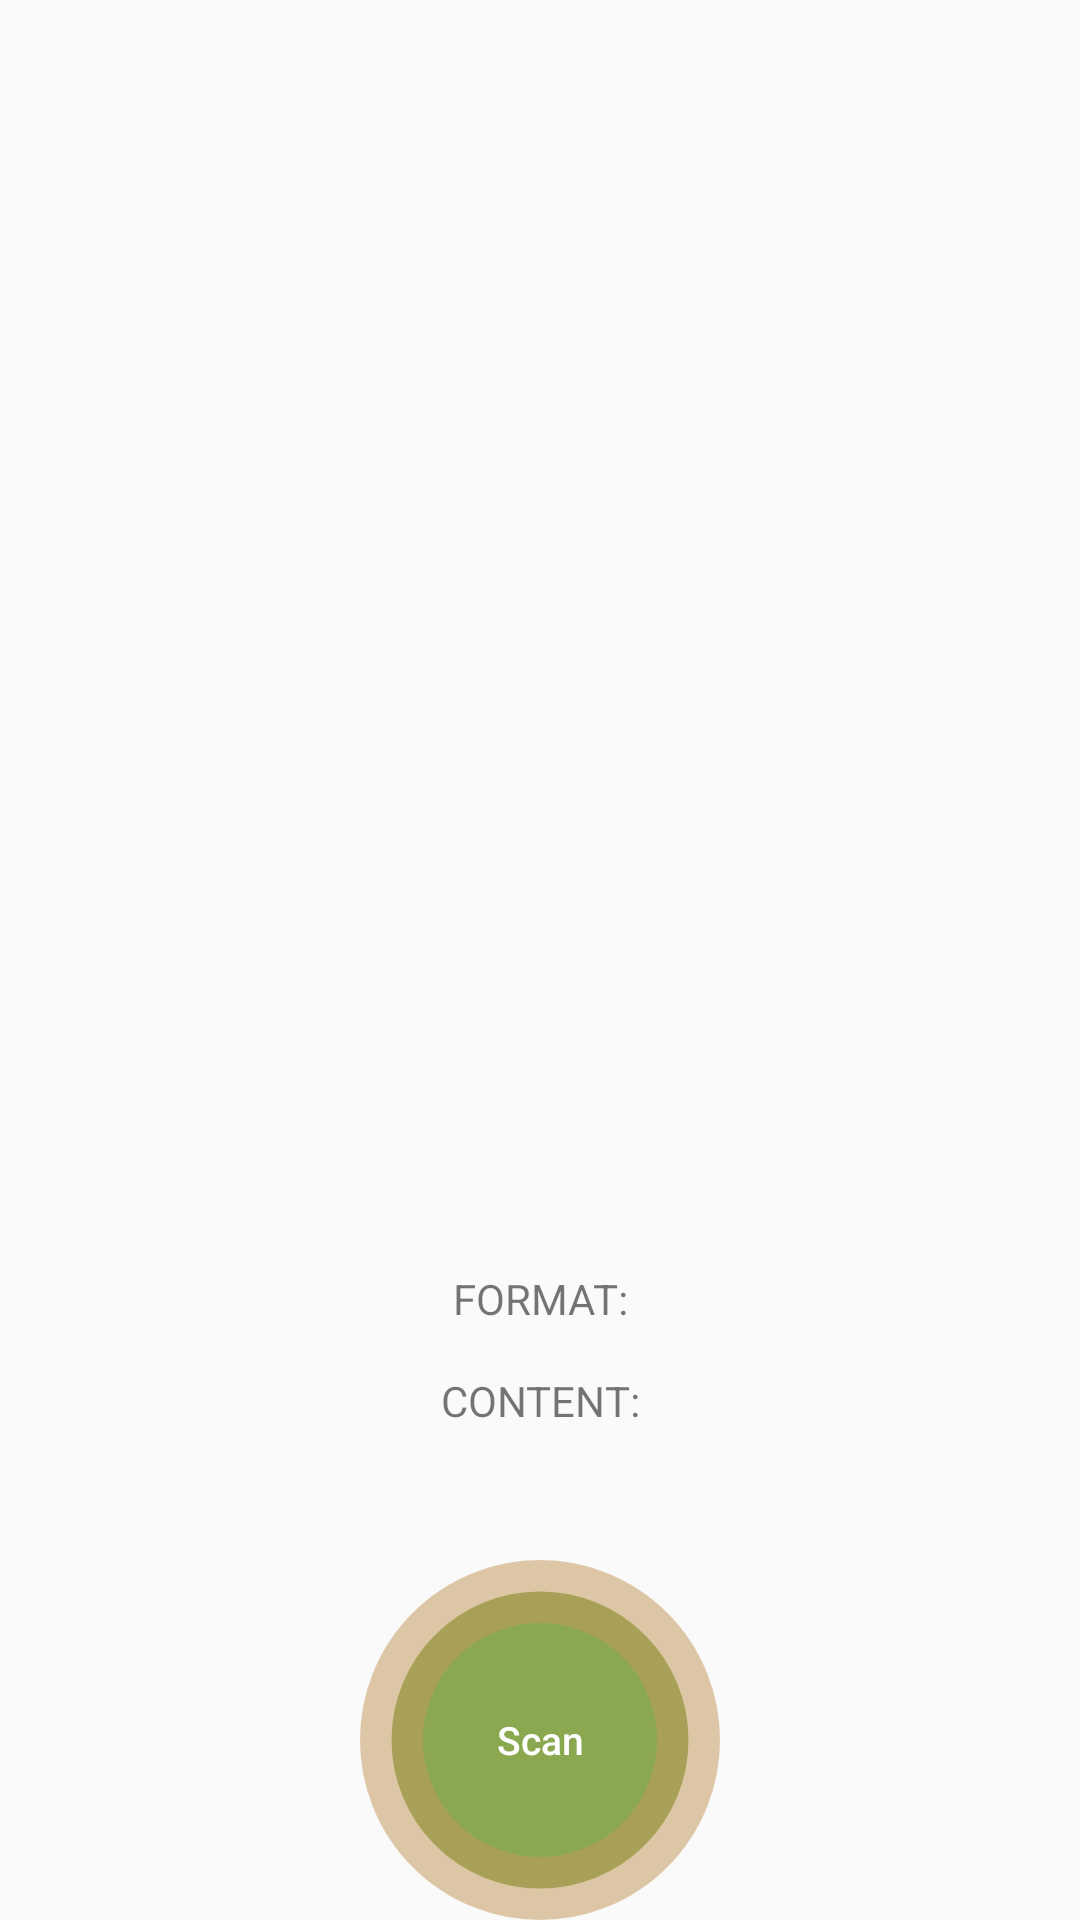

Here is an Android app screen rendered from its layout file. Give the layout XML and the strings, colors and styles it references.
<!-- AndroidManifest.xml: application theme AppTheme -->
<!-- res/layout/fragment_one.xml -->
<?xml version="1.0" encoding="utf-8"?>
<RelativeLayout xmlns:android="http://schemas.android.com/apk/res/android"
    xmlns:app="http://schemas.android.com/apk/res-auto"
    xmlns:tools="http://schemas.android.com/tools"
    android:id="@+id/scan_fragment"
    android:layout_width="wrap_content"
    android:layout_height="match_parent"
    android:background="@android:color/transparent"
    android:orientation="horizontal">


    <Button
        android:id="@+id/btn_scan_now"
        android:layout_width="120dp"
        android:layout_height="120dp"
        android:layout_alignParentBottom="true"
        android:layout_centerInParent="true"
        android:background="@drawable/buttonshape"
        android:onClick="scanNow"
        android:text="Scan"
        android:textAllCaps="false"
        android:textColor="#FFFFFF"
        android:textSize="13sp" />


    <TextView
        android:id="@+id/scan_format"
        android:layout_width="match_parent"
        android:layout_height="wrap_content"
        android:layout_below="@+id/btn_scan_now"
        android:layout_marginTop="-217dp"

        android:gravity="center_horizontal"
        android:text="FORMAT:"
        android:textIsSelectable="true" />

    <TextView
        android:id="@+id/scan_content"
        android:layout_width="fill_parent"
        android:layout_height="wrap_content"
        android:layout_below="@+id/scan_format"
        android:layout_marginTop="15dp"
        android:gravity="center_horizontal"
        android:text="CONTENT:"
        android:textIsSelectable="true" />

</RelativeLayout>
<!-- resources referenced by this layout -->
<resources>
  <!-- drawable buttonshape (drawable) -->
  <?xml version="1.0" encoding="utf-8"?>
  <shape xmlns:android="http://schemas.android.com/apk/res/android" android:shape="rectangle" >
      <corners
          android:topLeftRadius="100dp"
          android:topRightRadius="100dp"
          android:bottomLeftRadius="100dp"
          android:bottomRightRadius="100dp"
          />
      <solid
          android:color="@color/newgrn"
          />
      <padding
          android:left="0dp"
          android:top="0dp"
          android:right="0dp"
          android:bottom="0dp"
          />
      <size
          android:width="100dp"
          android:height="100dp"
          />
      <stroke
          android:width="21dp"
          android:color="#88c49b5e"
          />
  </shape>
  <style name="AppTheme" parent="Theme.AppCompat.Light.NoActionBar">
          
          <item name="colorPrimary">@color/greyLight</item>
          <item name="colorPrimaryDark">@color/greyDark</item>
          <item name="colorAccent">@color/colorAccent</item>
      </style>
  <color name="newgrn">#89A84F</color>
  <color name="greyLight">#0EBB00</color>
  <color name="greyDark">#dd6D853F</color>
  <color name="colorAccent">#c49b5e</color>
</resources>
